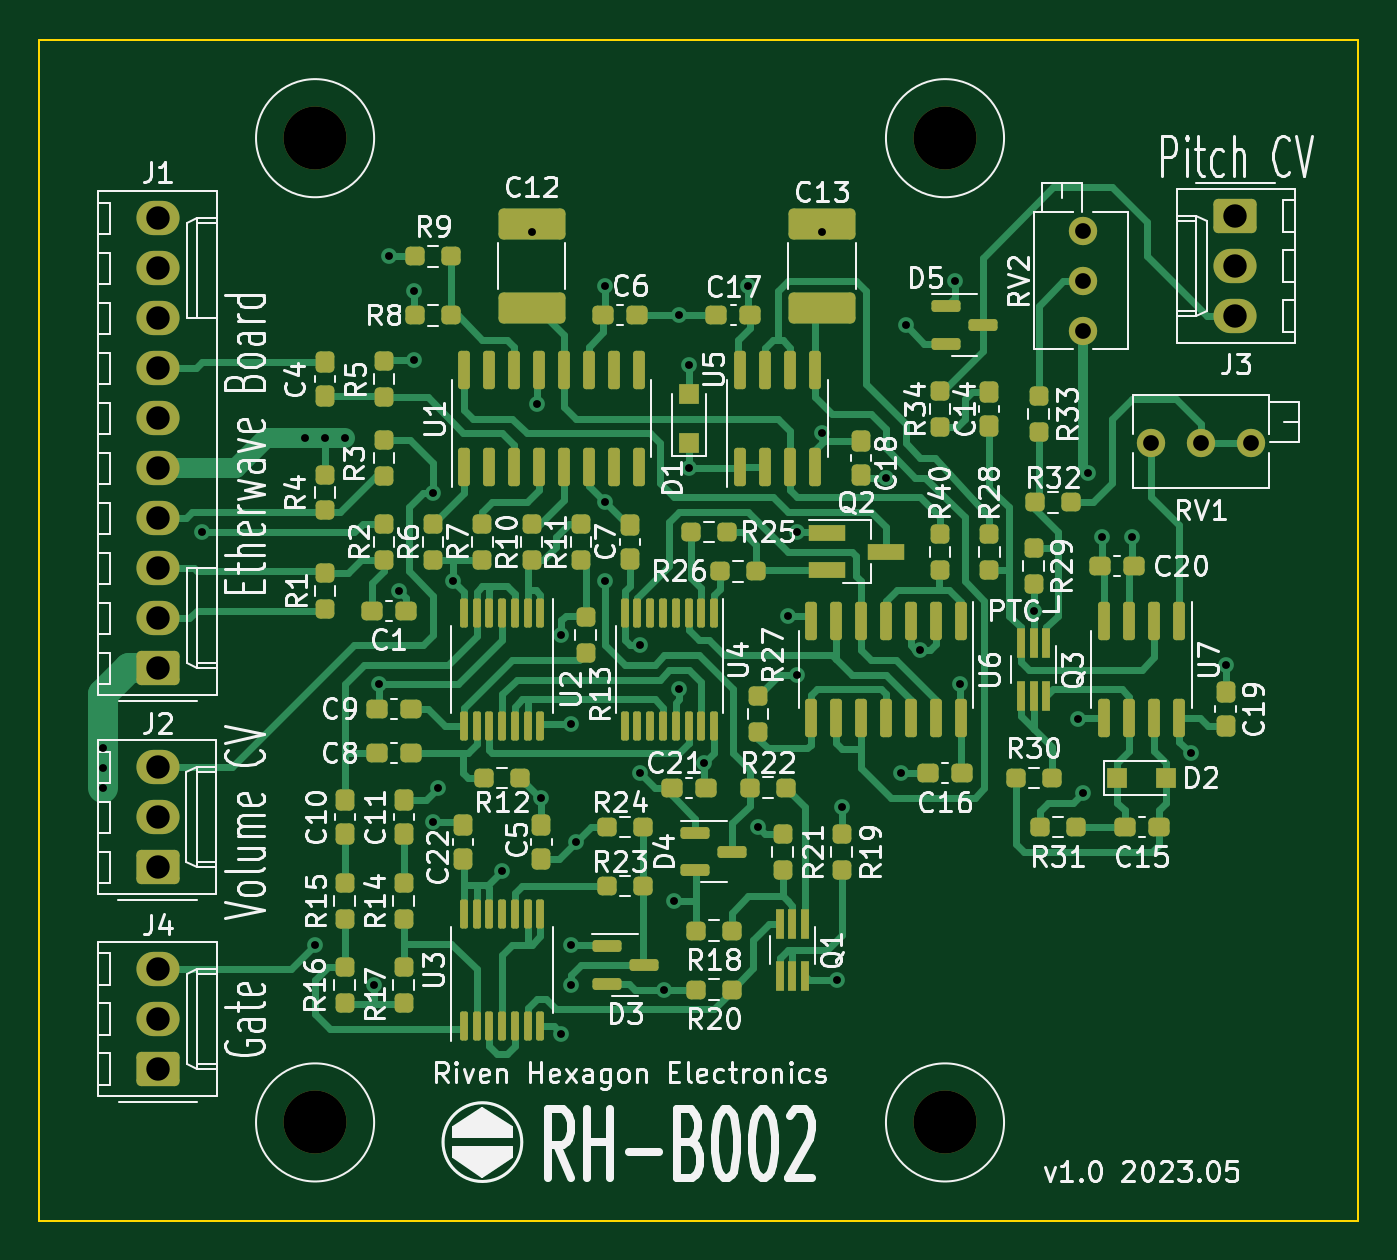
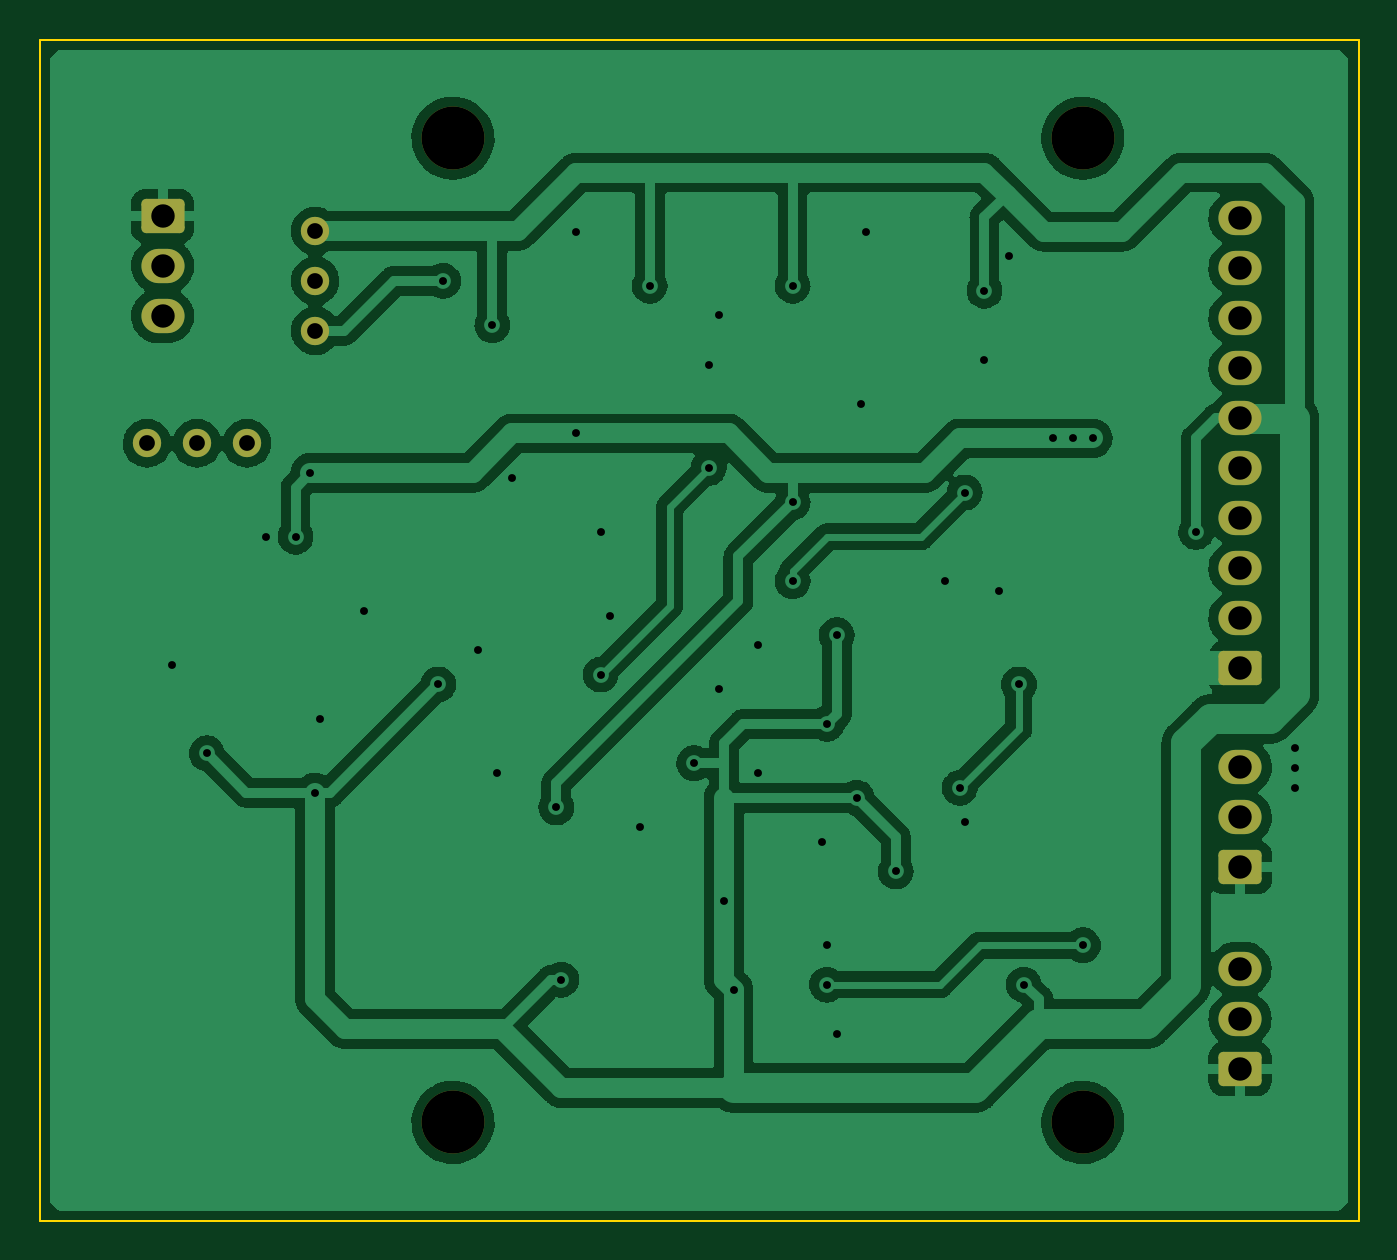
Circuit board: 7 layer files. Board 67.0 x 60.0 mm.
- bottom_copper: Etherwave-GateCV-B_Cu.gbr (146567 bytes)
- bottom_mask: Etherwave-GateCV-B_Mask.gbr (2277 bytes)
- outline: Etherwave-GateCV-Edge_Cuts.gbr (749 bytes)
- top_copper: Etherwave-GateCV-F_Cu.gbr (54598 bytes)
- top_mask: Etherwave-GateCV-F_Mask.gbr (10911 bytes)
- top_silk: Etherwave-GateCV-F_Silkscreen.gbr (108666 bytes)
- drill: Etherwave-GateCV.drl (1795 bytes)

=== bottom_copper: Etherwave-GateCV-B_Cu.gbr (146567 bytes, source omitted) ===
=== bottom_mask: Etherwave-GateCV-B_Mask.gbr (2277 bytes, source withheld) ===
=== outline: Etherwave-GateCV-Edge_Cuts.gbr ===
%TF.GenerationSoftware,KiCad,Pcbnew,6.0.11-2627ca5db0~126~ubuntu22.04.1*%
%TF.CreationDate,2023-05-12T21:42:37+02:00*%
%TF.ProjectId,Etherwave-GateCV,45746865-7277-4617-9665-2d4761746543,rev?*%
%TF.SameCoordinates,Original*%
%TF.FileFunction,Profile,NP*%
%FSLAX46Y46*%
G04 Gerber Fmt 4.6, Leading zero omitted, Abs format (unit mm)*
G04 Created by KiCad (PCBNEW 6.0.11-2627ca5db0~126~ubuntu22.04.1) date 2023-05-12 21:42:37*
%MOMM*%
%LPD*%
G01*
G04 APERTURE LIST*
%TA.AperFunction,Profile*%
%ADD10C,0.100000*%
%TD*%
G04 APERTURE END LIST*
D10*
X121000000Y-110000000D02*
X54000000Y-110000000D01*
X121000000Y-50000000D02*
X121000000Y-110000000D01*
X54000000Y-50000000D02*
X121000000Y-50000000D01*
X54000000Y-110000000D02*
X54000000Y-50000000D01*
M02*

=== top_copper: Etherwave-GateCV-F_Cu.gbr (54598 bytes, source omitted) ===
=== top_mask: Etherwave-GateCV-F_Mask.gbr (10911 bytes, source omitted) ===
=== top_silk: Etherwave-GateCV-F_Silkscreen.gbr (108666 bytes, source omitted) ===
=== drill: Etherwave-GateCV.drl ===
M48
; DRILL file {KiCad 6.0.11-2627ca5db0~126~ubuntu22.04.1} date Fr 12 Mai 2023 21:31:30 CEST
; FORMAT={-:-/ absolute / metric / decimal}
; #@! TF.CreationDate,2023-05-12T21:31:30+02:00
; #@! TF.GenerationSoftware,Kicad,Pcbnew,6.0.11-2627ca5db0~126~ubuntu22.04.1
; #@! TF.FileFunction,MixedPlating,1,2
FMAT,2
METRIC
; #@! TA.AperFunction,Plated,PTH,ViaDrill
T1C0.400
; #@! TA.AperFunction,Plated,PTH,ComponentDrill
T2C0.800
; #@! TA.AperFunction,Plated,PTH,ComponentDrill
T3C1.190
; #@! TA.AperFunction,NonPlated,NPTH,ComponentDrill
T4C3.200
%
G90
G05
T1
X57.25Y-86.0
X57.25Y-87.0
X57.25Y-88.0
X62.25Y-75.0
X67.5Y-70.25
X68.0Y-96.0
X68.5Y-70.25
X69.5Y-70.25
X71.0Y-98.0
X71.25Y-82.75
X71.75Y-61.0
X72.25Y-78.0
X73.0Y-62.75
X73.0Y-66.25
X74.0Y-73.0
X74.0Y-89.75
X74.25Y-88.0
X75.0Y-77.5
X77.5Y-92.25
X79.0Y-59.75
X79.25Y-68.5
X79.5Y-88.5
X80.5Y-80.25
X80.5Y-100.5
X81.0Y-84.75
X81.0Y-96.0
X81.0Y-98.0
X81.25Y-90.75
X82.75Y-62.5
X82.75Y-73.5
X82.75Y-77.5
X84.5Y-80.75
X84.5Y-87.25
X85.75Y-98.25
X86.25Y-93.75
X86.5Y-64.0
X86.5Y-83.0
X87.0Y-66.5
X87.0Y-71.75
X87.75Y-86.75
X90.0Y-62.5
X90.5Y-90.0
X92.0Y-79.25
X92.5Y-75.0
X92.5Y-82.25
X93.75Y-59.75
X93.75Y-70.0
X94.5Y-97.75
X94.75Y-89.0
X97.0Y-72.25
X97.75Y-87.25
X98.0Y-64.5
X98.75Y-81.0
X100.5Y-62.25
X100.75Y-82.75
X104.5Y-79.0
X106.75Y-84.5
X107.0Y-88.25
X107.25Y-72.0
X108.0Y-75.25
X109.5Y-75.25
X112.5Y-86.25
X114.25Y-81.75
T2
X107.0Y-59.71
X107.0Y-62.25
X107.0Y-64.79
X110.46Y-70.5
X113.0Y-70.5
X115.54Y-70.5
T3
X60.0Y-86.96
X60.0Y-89.5
X60.0Y-92.04
X60.02Y-59.07
X60.02Y-61.61
X60.02Y-64.15
X60.02Y-66.69
X60.02Y-69.23
X60.02Y-71.77
X60.02Y-74.31
X60.02Y-76.85
X60.02Y-79.39
X60.02Y-81.93
X60.02Y-97.21
X60.02Y-99.75
X60.02Y-102.29
X114.75Y-58.96
X114.75Y-61.5
X114.75Y-64.04
T4
X68.0Y-55.0
X68.0Y-105.0
X100.0Y-55.0
X100.0Y-105.0
T0
M30

